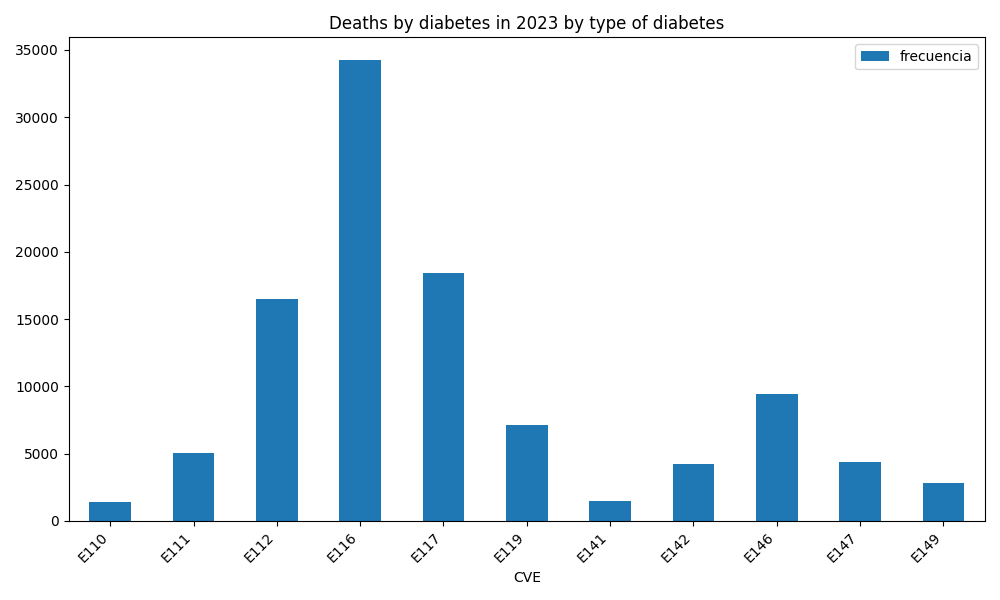

The file beside this chart, header and first rows:
causa_def, frecuencia, CVE, DESCRIP, causa_def_peso
E100, 43, E100, Diabetes mellitus insulinodependiente, c…, 0.0003906
E101, 294, E101, Diabetes mellitus insulinodependiente, c…, 0.002671
E102, 701, E102, Diabetes mellitus insulinodependiente, c…, 0.006368
E103, 2, E103, Diabetes mellitus insulinodependiente, c…, 1.8167284354334713e-05
E104, 5, E104, Diabetes mellitus insulinodependiente, c…, 4.5418210885836786e-05
E105, 55, E105, Diabetes mellitus insulinodependiente, c…, 0.0004996
E106, 740, E106, Diabetes mellitus insulinodependiente, c…, 0.006722
E107, 975, E107, Diabetes mellitus insulinodependiente, c…, 0.008857
E108, 52, E108, Diabetes mellitus insulinodependiente, c…, 0.0004723
E109, 245, E109, Diabetes mellitus insulinodependiente, s…, 0.002225
E110, 1371, E110, Diabetes mellitus no insulinodependiente…, 0.01245
E111, 5021, E111, Diabetes mellitus no insulinodependiente…, 0.04561
E112, 16464, E112, Diabetes mellitus no insulinodependiente…, 0.1496
E113, 6, E113, Diabetes mellitus no insulinodependiente…, 5.450185306300414e-05
E114, 50, E114, Diabetes mellitus no insulinodependiente…, 0.0004542
E115, 761, E115, Diabetes mellitus no insulinodependiente…, 0.006913
E116, 34229, E116, Diabetes mellitus no insulinodependiente…, 0.3109
E117, 18392, E117, Diabetes mellitus no insulinodependiente…, 0.1671
E118, 103, E118, Diabetes mellitus no insulinodependiente…, 0.0009356
E119, 7132, E119, Diabetes mellitus no insulinodependiente…, 0.06478
E120, 9, E120, Diabetes mellitus asociada con desnutric…, 8.175277959450622e-05
E121, 15, E121, Diabetes mellitus asociada con desnutric…, 0.0001363
E122, 44, E122, Diabetes mellitus asociada con desnutric…, 0.0003997
E124, 1, E124, Diabetes mellitus asociada con desnutric…, 9.083642177167357e-06
E125, 6, E125, Diabetes mellitus asociada con desnutric…, 5.450185306300414e-05
E126, 64, E126, Diabetes mellitus asociada con desnutric…, 0.0005814
E127, 38, E127, Diabetes mellitus asociada con desnutric…, 0.0003452
E128, 1, E128, Diabetes mellitus asociada con desnutric…, 9.083642177167357e-06
E129, 56, E129, Diabetes mellitus asociada con desnutric…, 0.0005087
E130, 1, E130, Otras diabetes mellitus especificadas, c…, 9.083642177167357e-06
E131, 1, E131, Otras Diabetes mellitus especificadas, c…, 9.083642177167357e-06
E132, 7, E132, Otras diabetes mellitus especificadas, c…, 6.35854952401715e-05
E136, 15, E136, Otras diabetes mellitus especificadas, c…, 0.0001363
E137, 11, E137, Otras diabetes mellitus especificadas, c…, 9.992006394884092e-05
E139, 6, E139, Otras diabetes mellitus especificadas, s…, 5.450185306300414e-05
E140, 396, E140, Diabetes mellitus no especificada, con c…, 0.003597
E141, 1507, E141, Diabetes mellitus no especificada, con c…, 0.01369
E142, 4222, E142, Diabetes mellitus no especificada, con c…, 0.03835
E143, 2, E143, Diabetes mellitus no especificada, con c…, 1.8167284354334713e-05
E144, 25, E144, Diabetes mellitus no especificada, con c…, 0.0002271
E145, 287, E145, Diabetes mellitus no especificada, con c…, 0.002607
E146, 9456, E146, Diabetes mellitus no especificada, con o…, 0.08589
E147, 4394, E147, Diabetes mellitus no especificada, con c…, 0.03991
E148, 40, E148, Diabetes mellitus no especificada, con c…, 0.0003633
E149, 2814, E149, Diabetes mellitus no especificada, sin m…, 0.02556
E232, 13, E232, Diabetes insípida, 0.0001181
N251, 1, N251, Diabetes insípida nefrógena, 9.083642177167357e-06
O240, 3, O240, Diabetes mellitus preexistente insulinod…, 2.725092653150207e-05
O241, 3, O241, Diabetes mellitus preexistente no insuli…, 2.725092653150207e-05
O242, 1, O242, Diabetes mellitus preexistente relaciona…, 9.083642177167357e-06
O244, 1, O244, Diabetes mellitus que se origina con el …, 9.083642177167357e-06
O249, 1, O249, Diabetes mellitus no especificada, en el…, 9.083642177167357e-06
P700, 6, P700, Síndrome del recién nacido de madre con …, 5.450185306300414e-05
